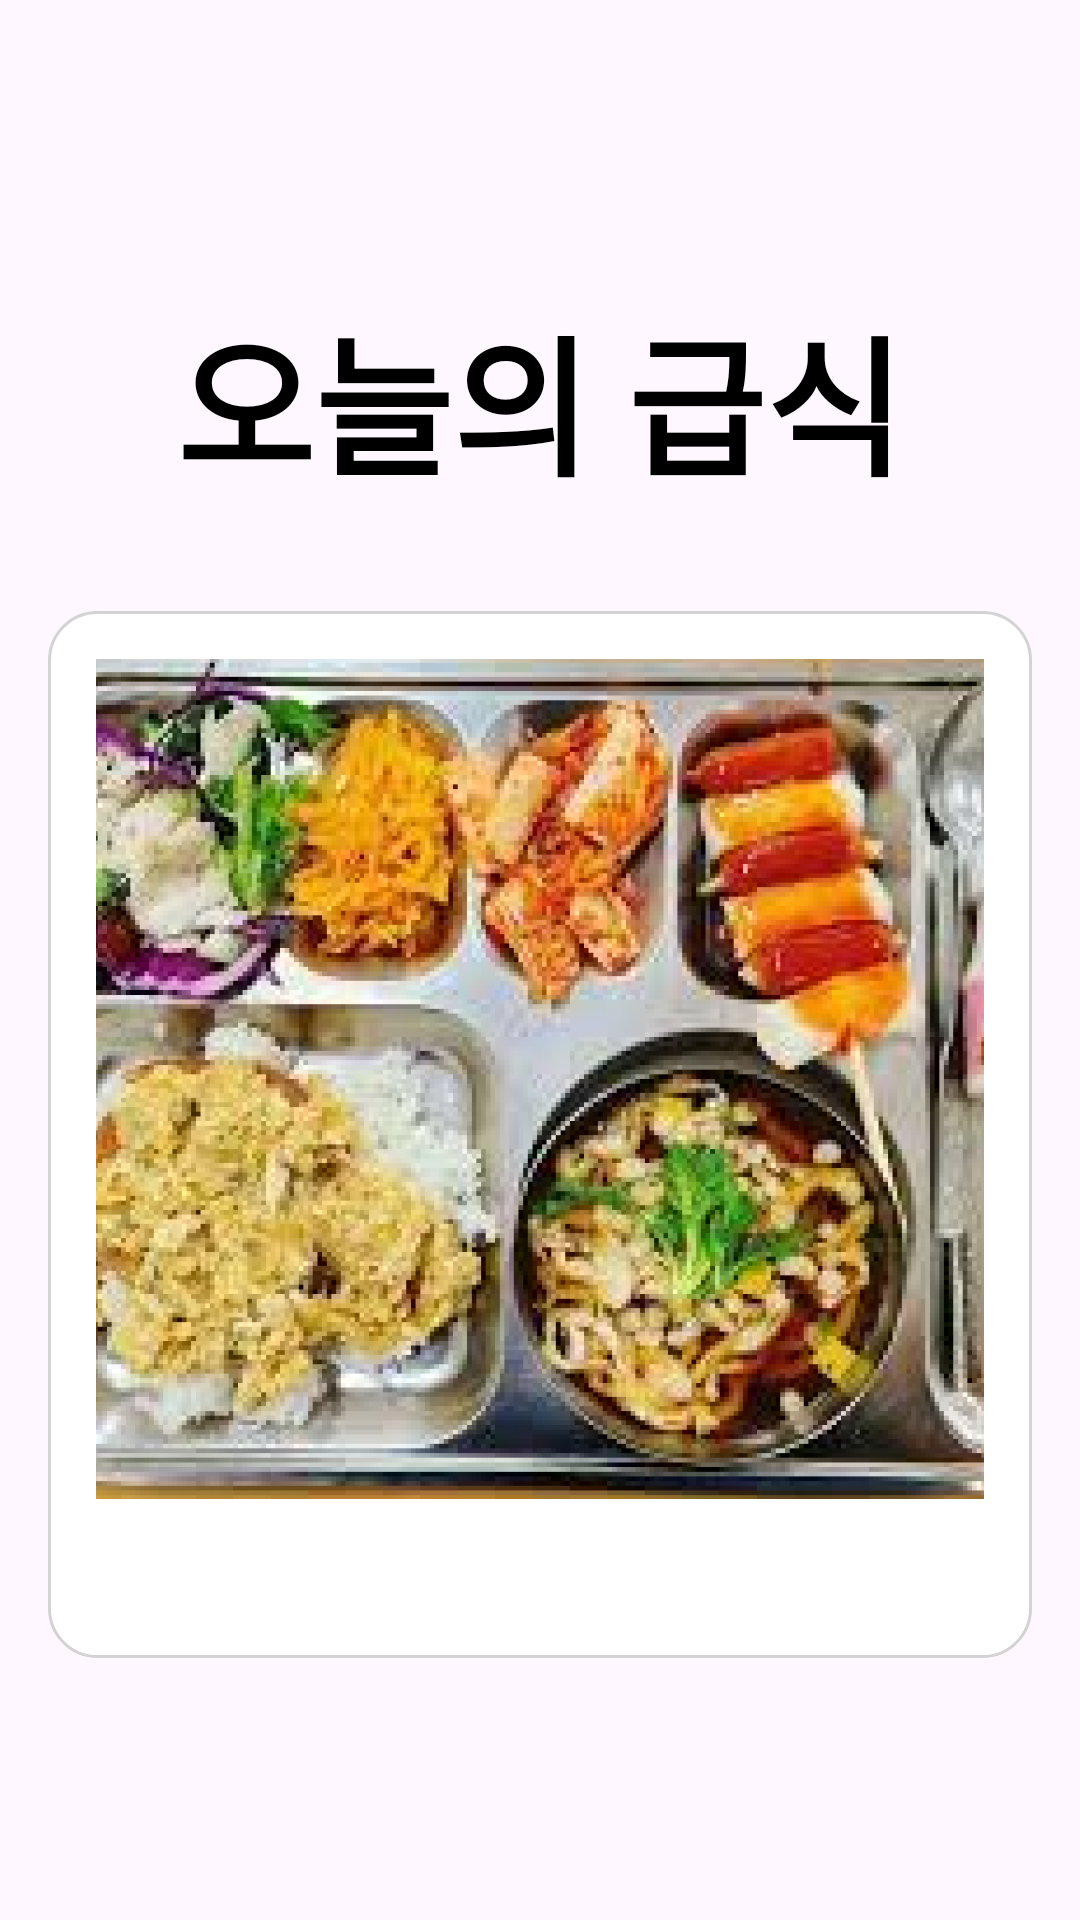

Android layout source for this screen:
<!-- AndroidManifest.xml: application theme Theme.KTECH -->
<!-- res/layout/fragment_home.xml -->
<LinearLayout xmlns:android="http://schemas.android.com/apk/res/android"
    xmlns:app="http://schemas.android.com/apk/res-auto"
    android:layout_width="match_parent"
    android:layout_height="match_parent"
    android:orientation="vertical"
    android:gravity="center"
    android:padding="16dp">

    <TextView
        android:id="@+id/today_menu_title"
        android:layout_width="wrap_content"
        android:layout_height="wrap_content"
        android:text="오늘의 급식"
        android:textSize="50sp"
        android:textStyle="bold"
        android:textColor="@color/black"
        android:layout_gravity="center"
        android:layout_marginTop="10dp"
        android:layout_marginBottom="10dp"/>

    <LinearLayout
        android:layout_width="match_parent"
        android:layout_height="wrap_content"
        android:orientation="vertical"
        android:layout_marginTop="24dp"
        android:background="@drawable/rounded_rectangle"
        android:padding="16dp">

        <ImageView
            android:id="@+id/menu_image"
            android:layout_width="match_parent"
            android:layout_height="280dp"
            android:src="@drawable/meal_image_placeholder"
            android:layout_gravity="center"
            android:scaleType="centerCrop"
            android:layout_marginBottom="10dp"
            android:elevation="0dp"
            android:translationZ="0dp"
            android:outlineProvider="none"/>

        <TextView
            android:id="@+id/menu_text"
            android:layout_width="wrap_content"
            android:layout_height="wrap_content"
            android:text=" "
            android:textSize="20sp"
            android:textColor="@color/black"
            android:textAlignment="center"
            android:layout_gravity="center"
            android:textStyle="bold"
            app:background_color="@color/bottom_nav_color"/>
    </LinearLayout>
</LinearLayout>
<!-- resources referenced by this layout -->
<resources>
  <color name="black">#000000</color>
  <color name="bottom_nav_color">#FFFFFF</color>
  <!-- drawable meal_image_placeholder: png bitmap (drawable, 726213 bytes) -->
  <!-- drawable rounded_rectangle (drawable) -->
  <shape xmlns:android="http://schemas.android.com/apk/res/android"
      android:shape="rectangle">
      <corners android:radius="16dp" />
      <solid android:color="#FFFFFF" />
      <padding
          android:left="10dp"
          android:top="10dp"
          android:right="10dp"
          android:bottom="10dp" />
      <size
          android:width="300dp"
          android:height="200dp" />
      <stroke
          android:width="1dp"
          android:color="#D3D3D3" />
  </shape>
  <style name="Theme.KTECH" parent="Base.Theme.KTECH" />
  <style name="Base.Theme.KTECH" parent="Theme.Material3.DayNight.NoActionBar">
          
      </style>
</resources>
